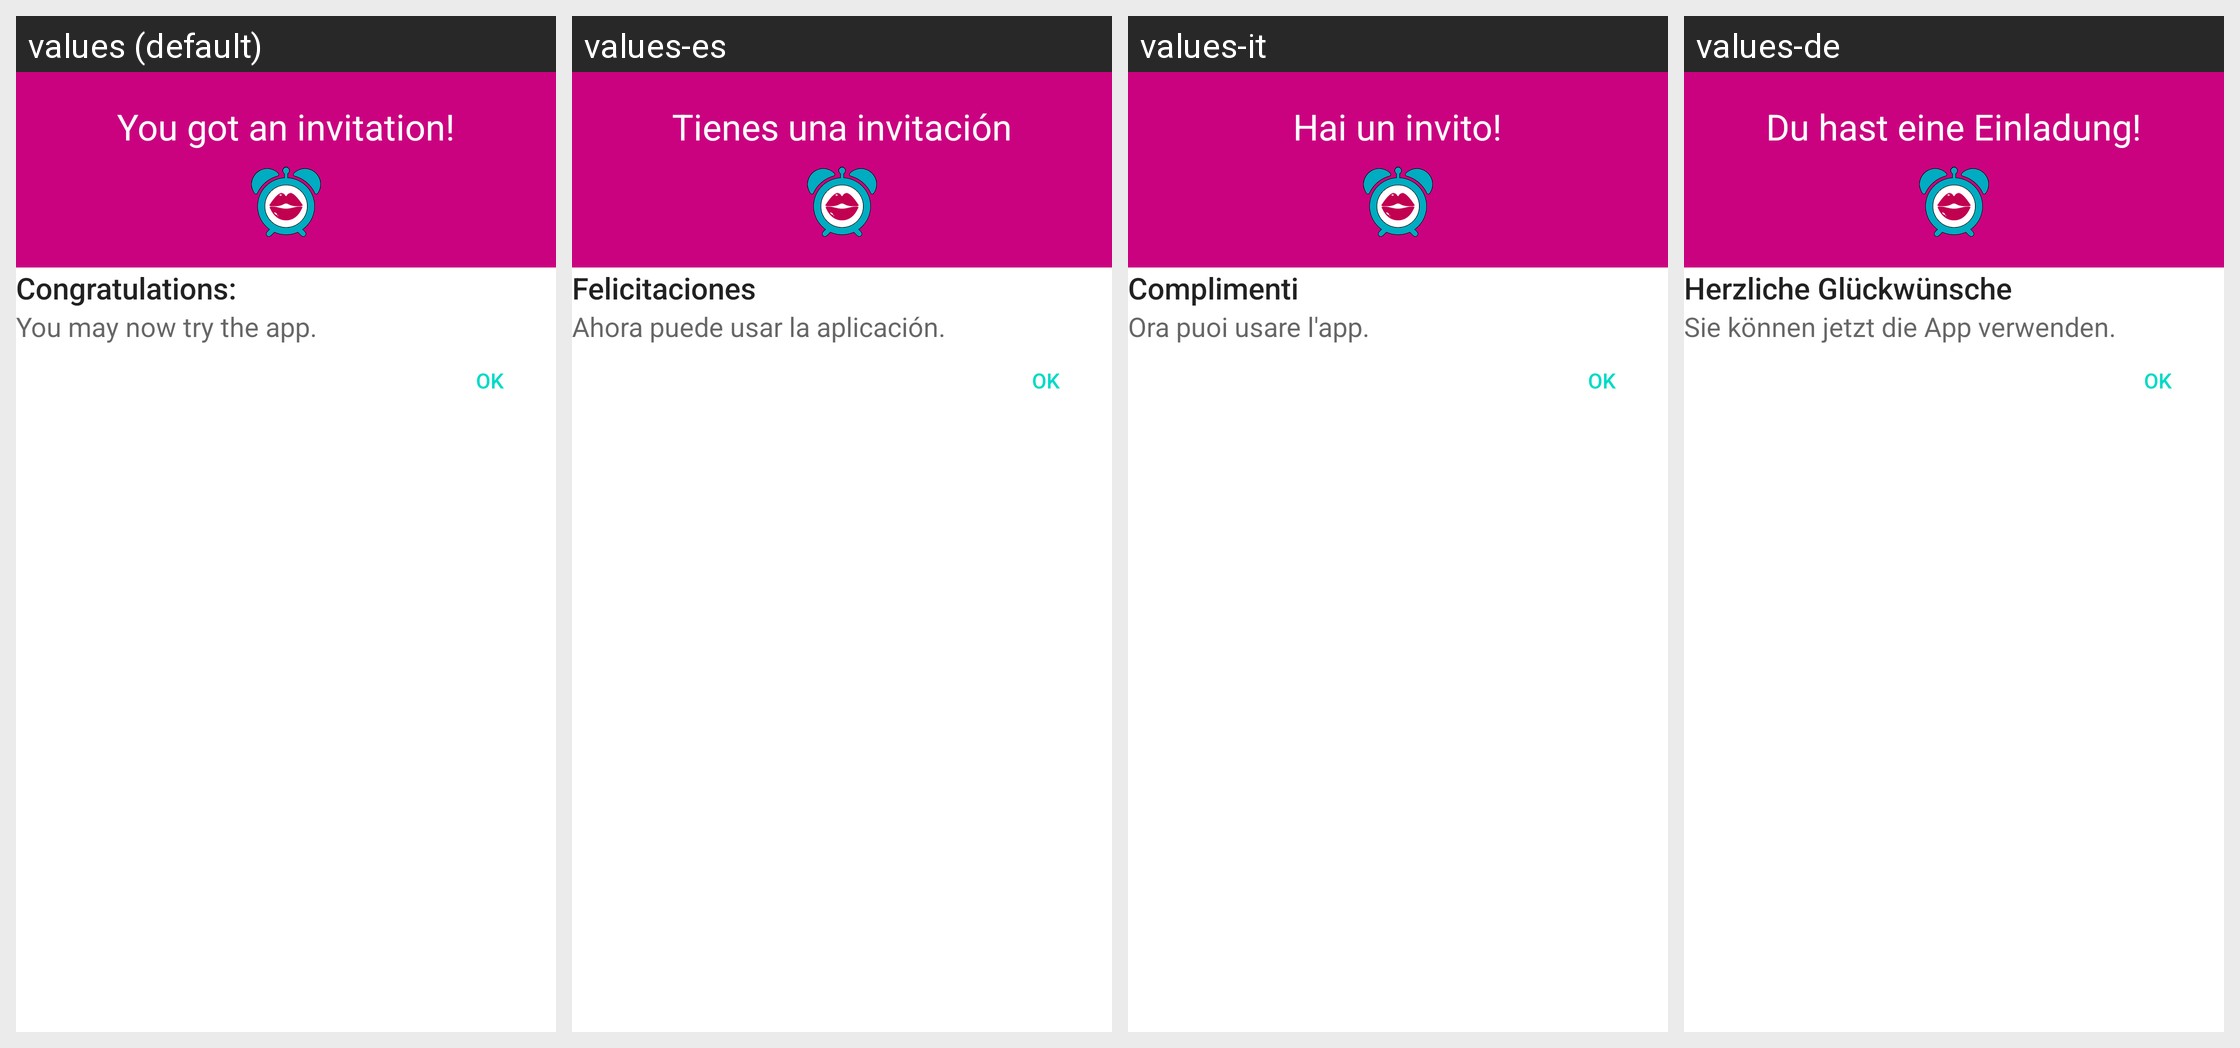

Locale-by-locale string values for the Android screen shown in this grid:
Android screen res/layout/deep_link_activity.xml rendered under 4 locales, left to right: values (default), values-es, values-it, values-de. Device: Nexus 5 (rendered at 1080×1920; each locale shown at half size, 540×960, under a caption strip naming it); theme Theme.MaterialComponents.DayNight.NoActionBar.
Other locales in the repository, not shown: values-ar, values-fr, values-hr, values-nl, values-pt, values-sr.
Strings drawn on this screen, with the default value and each locale's value (text and hints the layout hard-codes, and strings that could not be matched under every locale, appear in the picture but are not listed):

invite_dialog_title
  values: You got an invitation!
  values-es: Tienes una invitación
  values-it: Hai un invito!
  values-de: Du hast eine Einladung!

deep_link_congratulation
  values: Congratulations:
  values-es: Felicitaciones
  values-it: Complimenti
  values-de: Herzliche Glückwünsche

deep_link_welcome_text
  values: You may now try the app.
  values-es: Ahora puede usar la aplicación.
  values-it: Ora puoi usare l'app.
  values-de: Sie können jetzt die App verwenden.
